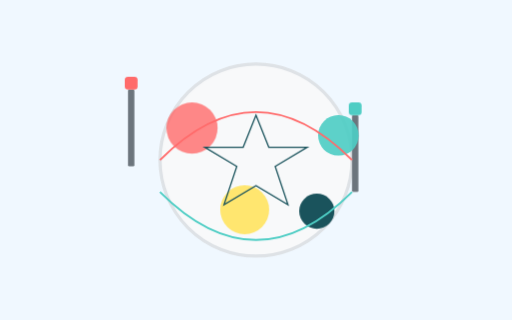
t = 0.00 s
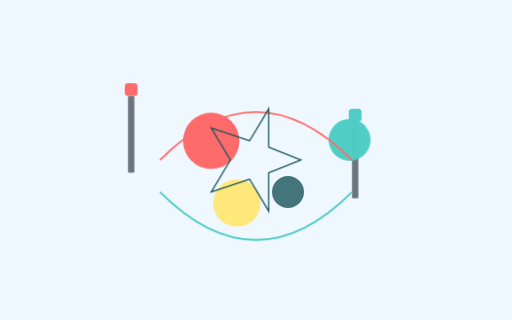
t = 3.00 s
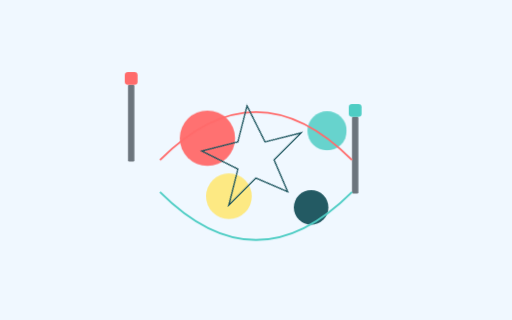
t = 4.50 s
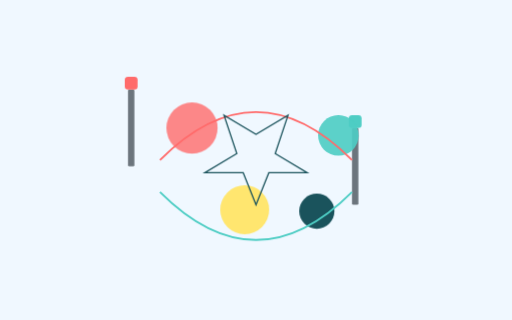
t = 6.00 s
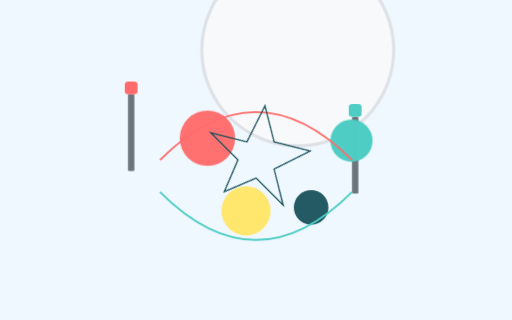
t = 7.50 s
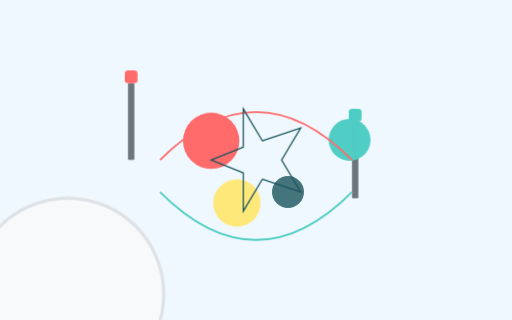
t = 9.00 s

The animated SVG that drew these frames (rendered in a browser with its animation timeline set to each time). Animation: 3 CSS @keyframes rules; frames cover the first 9.00 s, repeats indefinitely.

<svg xmlns="http://www.w3.org/2000/svg" viewBox="0 0 800 500" width="100%" height="100%">
  <style>
    .floating {
      animation: float 4s ease-in-out infinite;
    }
    .rotating {
      animation: rotate 8s linear infinite;
    }
    .pulsing {
      animation: pulse 3s infinite alternate;
    }
    @keyframes float {
      0%, 100% { transform: translateY(0); }
      50% { transform: translateY(-20px); }
    }
    @keyframes rotate {
      0% { transform: rotate(0deg); }
      100% { transform: rotate(360deg); }
    }
    @keyframes pulse {
      0% { transform: scale(1); opacity: 0.8; }
      100% { transform: scale(1.1); opacity: 1; }
    }
  </style>
  
  <!-- Background -->
  <rect width="100%" height="100%" fill="#f0f8ff"/>
  
  <!-- Abstract Art Elements -->
  <circle cx="400" cy="250" r="150" fill="#f8f9fa" stroke="#dee2e6" stroke-width="5" class="rotating"/>
  
  <!-- Floating Art Tools -->
  <g class="floating" style="animation-delay: -1s;">
    <rect x="200" y="150" width="10" height="120" fill="#6c757d" rx="2"/>
    <rect x="195" y="130" width="20" height="20" fill="#ff6b6b" rx="5"/>
  </g>
  
  <g class="floating" style="animation-delay: -2s;">
    <rect x="550" y="200" width="10" height="120" fill="#6c757d" rx="2"/>
    <rect x="545" y="180" width="20" height="20" fill="#4ecdc4" rx="5"/>
  </g>
  
  <!-- Color Splashes -->
  <circle cx="300" cy="200" r="40" fill="#ff6b6b" opacity="0.7" class="pulsing"/>
  <circle cx="500" cy="200" r="30" fill="#4ecdc4" opacity="0.7" class="pulsing" style="animation-delay: -1s;"/>
  <circle cx="350" cy="300" r="35" fill="#ffe66d" opacity="0.7" class="pulsing" style="animation-delay: -2s;"/>
  <circle cx="450" cy="300" r="25" fill="#1a535c" opacity="0.7" class="pulsing" style="animation-delay: -3s;"/>
  
  <!-- Abstract Lines -->
  <path d="M 250 250 Q 400 100 550 250" stroke="#ff6b6b" stroke-width="3" fill="none"/>
  <path d="M 250 300 Q 400 450 550 300" stroke="#4ecdc4" stroke-width="3" fill="none"/>
  
  <!-- Central Element -->
  <g class="rotating" style="transform-origin: 400px 250px; animation-duration: 12s;">
    <polygon points="400,180 420,230 480,230 430,260 450,320 400,290 350,320 370,260 320,230 380,230" 
             fill="none" stroke="#1a535c" stroke-width="2"/>
  </g>
</svg>